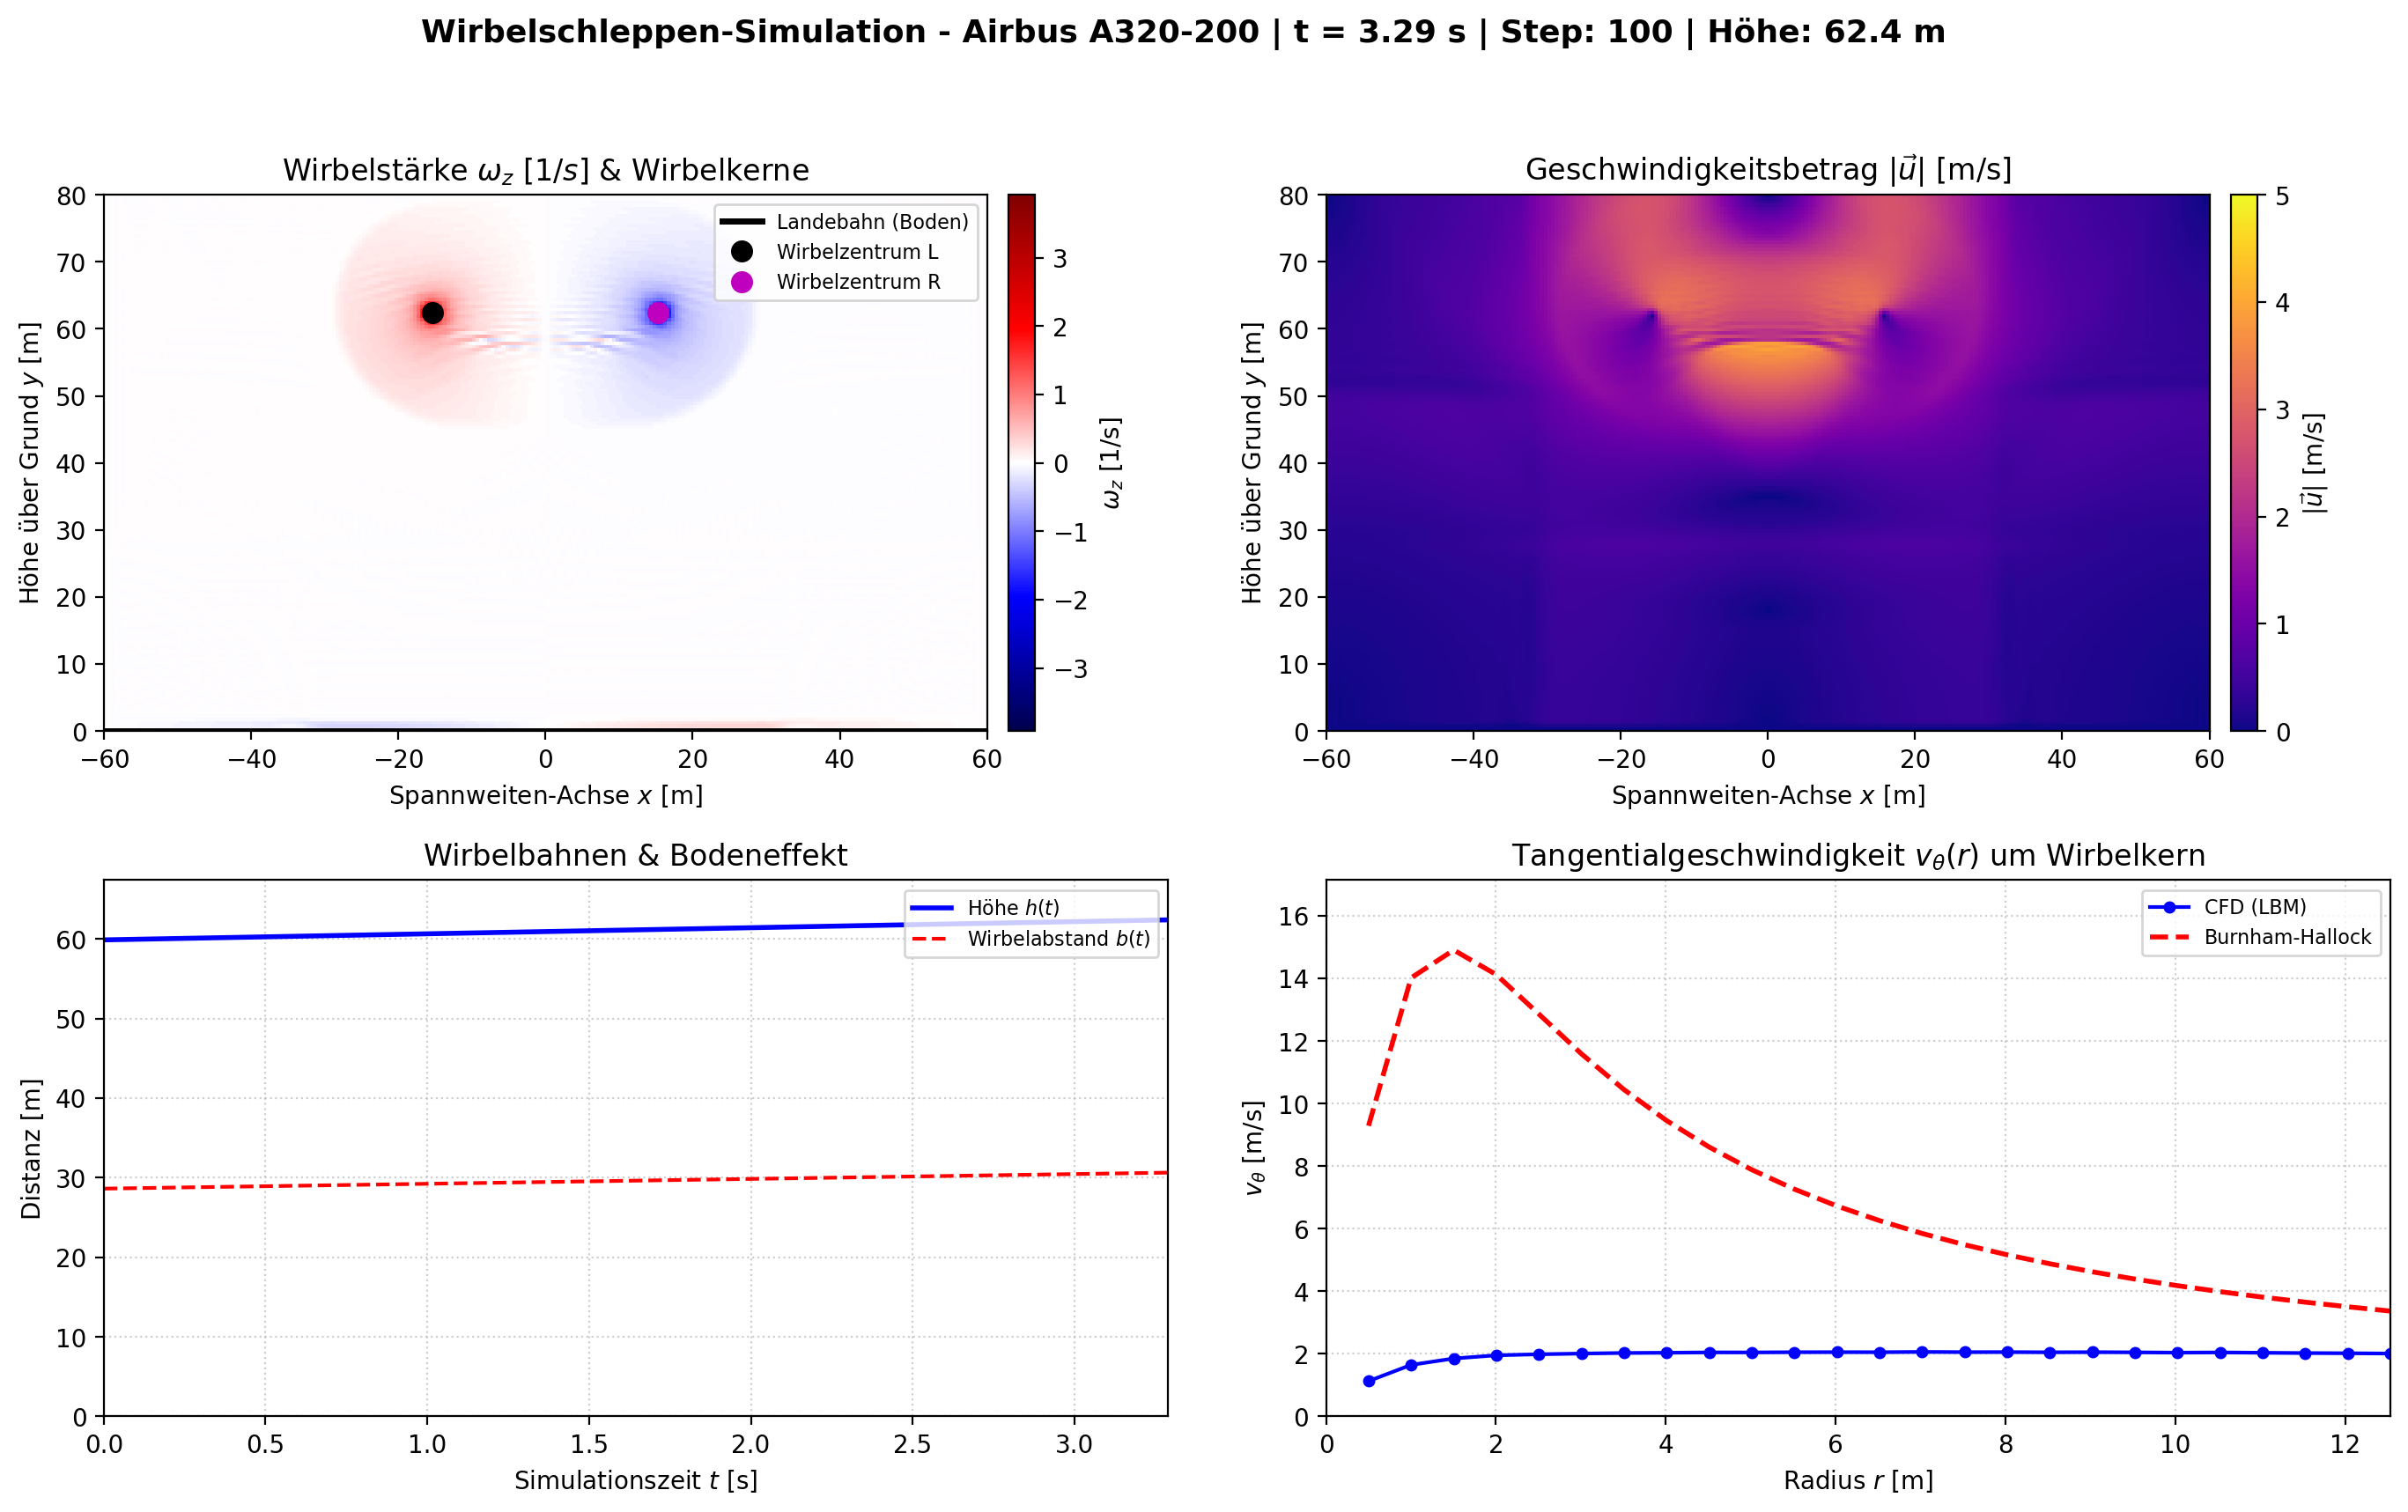

The table this chart was drawn from, first rows:
time_s, left_x_m, left_y_m, right_x_m, right_y_m, max_vorticity_1_s, circulation_m2_s, kinetic_energy_j
0.000000e+00, -1.430962e+01, 5.987421e+01, 1.430962e+01, 5.987421e+01, 8.073785e+00, 1.903402e+02, 7.949621e+03
3.289401e+00, -1.531381e+01, 6.238994e+01, 1.531381e+01, 6.238994e+01, 3.919929e+00, 1.910887e+02, 7.169044e+03
